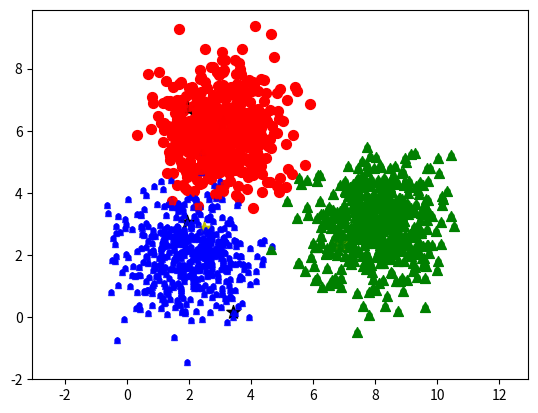

Recreate this plot in Python.
from __future__ import print_function 
import numpy as np
from copy import deepcopy
import matplotlib.pyplot as plt
from scipy.spatial.distance import cdist
np.random.seed(11)
means = [[2, 2], [8, 3], [3, 6]]
cov = [[1, 0], [0, 1]]
N = 500
X0 = np.random.multivariate_normal(means[0], cov, N)
X1 = np.random.multivariate_normal(means[1], cov, N)
X2 = np.random.multivariate_normal(means[2], cov, N)

X = np.concatenate((X0, X1, X2), axis = 0)
K = 3

original_label = np.asarray([0]*N + [1]*N + [2]*N).T
def kmeans_display(X, label):
    K = np.amax(label) + 1
    X0 = X[label == 0, :]
    X1 = X[label == 1, :]
    X2 = X[label == 2, :]
    
    plt.plot(X0[:, 0], X0[:, 1], 'b^', markersize = 4, alpha = .8)
    plt.plot(X1[:, 0], X1[:, 1], 'go', markersize = 4, alpha = .8)
    plt.plot(X2[:, 0], X2[:, 1], 'rs', markersize = 4, alpha = .8)

    plt.axis('equal')
    plt.plot()
    plt.show()
    
kmeans_display(X, original_label)

def init_centroids(X,k):
  centroids = X.copy()
  np.random.shuffle(centroids)
  return centroids[:k]
centroids=init_centroids(X,3)

plt.scatter(X0[:, 0], X0[:, 1], c ='b', marker = '.', s = 50)
plt.scatter(X1[:, 0], X1[:, 1], c = 'g', marker = '^', s = 50)
plt.scatter(X2[:, 0], X2[:, 1], c = 'r', marker = 'o', s =50)
plt.scatter(centroids[:,0], centroids[:,1], marker='*', s = 100, c='k')


def closest_centroid(X, centroids):
    cdist(X,centroids)
    return np.argmin(cdist(X,centroids),axis = 1)
D =cdist(X,centroids)
clusters = np.argmin(D,axis = 1)
closest_centroid(X,centroids)


k = 3
centroids_old = np.zeros(centroids.shape) 
centroids_update = deepcopy(centroids)
X.shape

error = np.linalg.norm(centroids_update - centroids_old)

while error != 0:
    centroids_old = deepcopy(centroids_update)
    
    for i in range(k):
        centroids_update[i] = np.mean(X[clusters == i], axis = 0)
    error = np.linalg.norm(centroids_update - centroids_old)
centroids_update
    

plt.scatter(centroids_update[:,0], centroids_update[:,1], marker = '*', c ='y', s=100)

# Quay lại bước phân mỗi điểm dữ liệu vào cluster có center gần nó nhất
